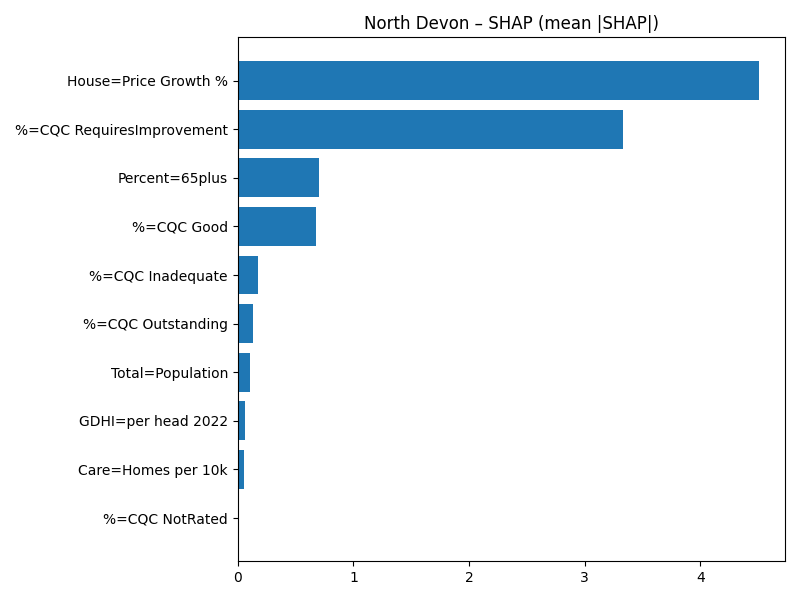

Source data for this figure (header and first rows):
Term, MeanAbsSHAP, MeanSignedSHAP
House=Price Growth %, 4.506, 4.506
%=CQC RequiresImprovement, 3.334, 3.334
Percent=65plus, 0.7038, 0.7038
%=CQC Good, 0.6773, -0.6773
%=CQC Inadequate, 0.1746, -0.1746
%=CQC Outstanding, 0.1321, -0.1321
Total=Population, 0.1049, 0.1049
GDHI=per head 2022, 0.06598, 0.06598
Care=Homes per 10k, 0.05623, 0.05623
%=CQC NotRated, 0.0, 0.0
